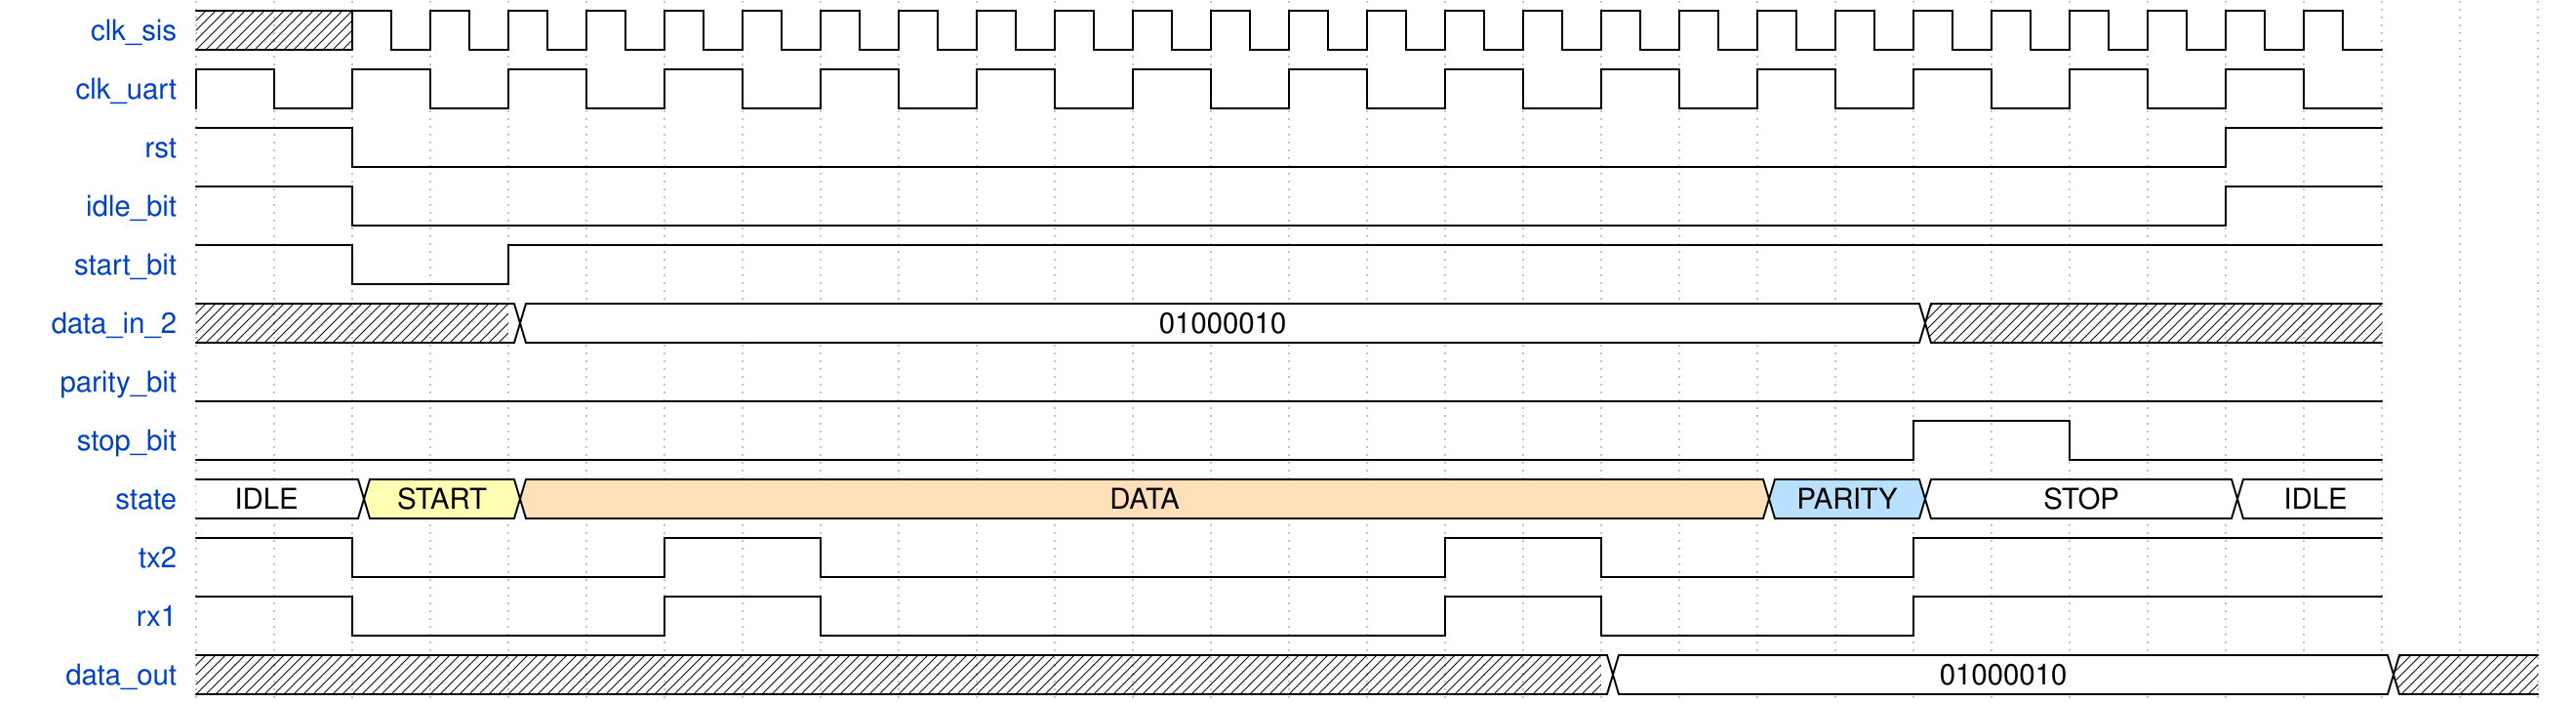

Reproduce this timing diagram as a WaveDrom spec.

{
  signal: [
    { name: "clk_sis", wave: "..p........................."},
    { name: "clk_uart", wave: "p.............", period: 2}, 
    { name: "rst", wave: "hl...........h", period: 2 },
    { name: "idle_bit", wave: "hl...........h", period: 2 },
    { name: "start_bit", wave: "hlh...........", period: 2 },
    { name: "data_in_2", wave: ".22........x..", data: ["01000010"], period: 2 },
    { name: "parity_bit", wave: "l.............", data: ["", "", "", "", "", "", "", "", "1", "0"], period: 2 },
    { name: "stop_bit", wave: "l..........hl.", period: 2 },
    { name: "state", wave: "234.......52.2", data: ["IDLE", "START", "DATA", "PARITY", "STOP", "IDLE"], period: 2 },
    { name: "tx2", wave: "hl.hl...hl.h..", period: 2},
    { name: "rx1", wave: "hl.hl...hl.h..", period: 2},
    { name: "data_out", wave: "........22....x", data: ["01000010"], period: 2 },
  ]
}
